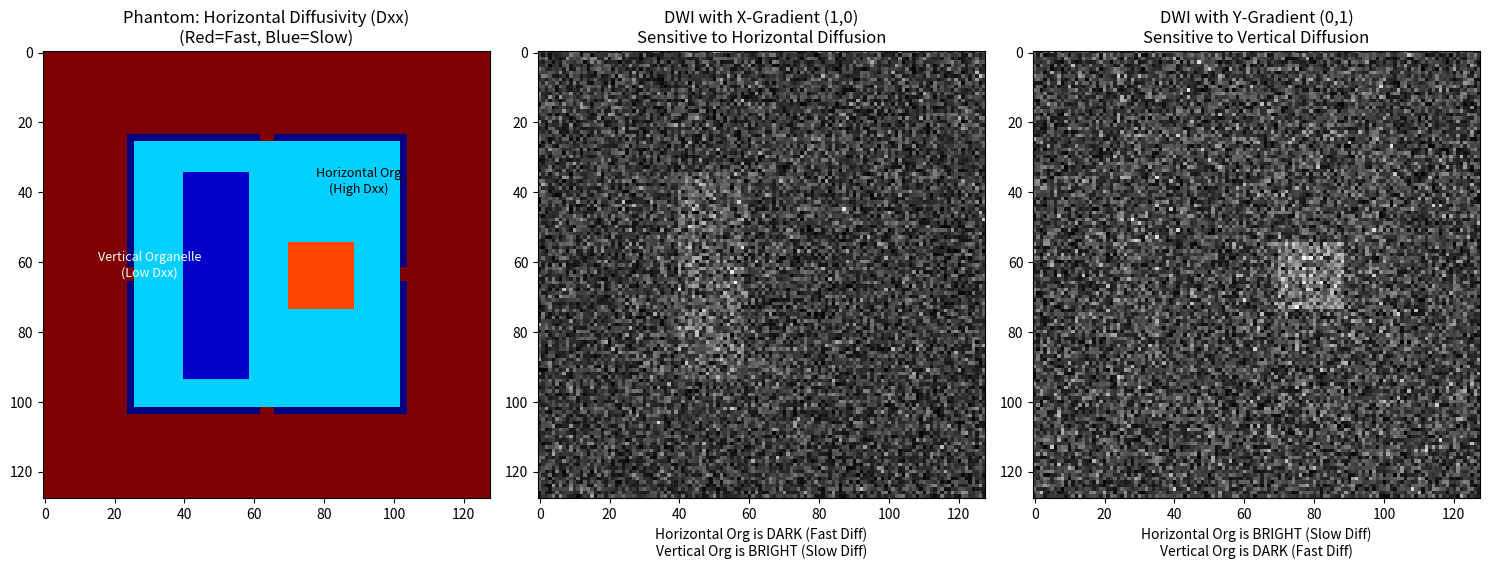

Recreate this plot in Python.
import numpy as np
import matplotlib.pyplot as plt
from scipy.fft import fft2, ifft2, fftshift, ifftshift

def create_anisotropic_phantom(dim=128):
    """
    Create a cell phantom with anisotropic diffusion.
    Returns:
    - S0: Proton density map
    - D_tensor_map: Tensor map of shape (dim, dim, 2, 2)
    """
    S0 = np.zeros((dim, dim))
    # Initialize Tensor Map: Each pixel has a 2x2 matrix [[Dxx, Dxy], [Dyx, Dyy]]
    D_map = np.zeros((dim, dim, 2, 2))
    
    # Helper function: Create diagonal tensor (Principal axes aligned with X/Y)
    def get_tensor(dx, dy):
        return np.array([[dx, 0], [0, dy]])

    # --- 1. Define Diffusion Parameters (Unit: 10^-3 mm^2/s) ---
    # Isotropic: Dx = Dy
    T_water = get_tensor(3.0, 3.0)      # Free water
    T_cyto  = get_tensor(1.0, 1.0)      # Cytoplasm
    T_mem   = get_tensor(0.01, 0.01)    # Cell membrane (Barrier)
    T_channel = get_tensor(3.0, 3.0)    # Channel
    
    # Anisotropic: Dx != Dy
    # Organelle A: Vertical Fast, Horizontal Slow
    T_vertical = get_tensor(0.2, 2.5) 
    # Organelle B: Horizontal Fast, Vertical Slow
    T_horizontal = get_tensor(2.5, 0.2)

    # Coordinate grid
    x, y = np.meshgrid(np.arange(dim), np.arange(dim))
    
    # --- 2. Construct Cell Structure ---
    
    # A. Background (Extracellular fluid)
    S0[:, :] = 100
    D_map[:, :] = T_water
    
    # B. Cytoplasm (Large square)
    cell_size = 80
    c_start = (dim - cell_size) // 2
    c_end = c_start + cell_size
    cell_mask = (x >= c_start) & (x < c_end) & (y >= c_start) & (y < c_end)
    S0[cell_mask] = 150
    D_map[cell_mask] = T_cyto
    
    # C. Cell Membrane
    inner_start = c_start + 2
    inner_end = c_end - 2
    inner_mask = (x >= inner_start) & (x < inner_end) & (y >= inner_start) & (y < inner_end)
    membrane_mask = cell_mask & (~inner_mask)
    S0[membrane_mask] = 50
    D_map[membrane_mask] = T_mem
    
    # D. Channels
    # Open holes on top, bottom, left, and right
    mid = dim // 2
    # Top
    D_map[c_start:c_start+2, mid-2:mid+2] = T_channel
    # Bottom
    D_map[c_end-2:c_end, mid-2:mid+2] = T_channel
    # Left
    D_map[mid-2:mid+2, c_start:c_start+2] = T_channel
    # Right
    D_map[mid-2:mid+2, c_end-2:c_end] = T_channel
    
    # --- 3. Add Anisotropic Organelles ---
    
    # Organelle 1: Vertical strip (Vertical Fast) - Left side
    mask_org1 = (x > c_start+15) & (x < c_start+35) & (y > c_start+10) & (y < c_end-10)
    S0[mask_org1] = 160
    D_map[mask_org1] = T_vertical # Apply vertical tensor
    
    # Organelle 2: Horizontal strip (Horizontal Fast) - Right side
    mask_org2 = (x > c_start+45) & (x < c_end-15) & (y > c_start+30) & (y < c_start+50)
    S0[mask_org2] = 160
    D_map[mask_org2] = T_horizontal # Apply horizontal tensor

    return S0, D_map

def simulate_acquisition(S0, D_map, gx, gy, b_value=1000, snr=30):
    """
    Simulate acquisition for a single gradient direction: Signal -> K-Space -> Recon
    gx, gy: Components of the gradient direction vector (should be normalized)
    """
    dim = S0.shape[0]
    
    # 1. Generate Signal
    # Formula: S = S0 * exp(-b * g^T * D * g)
    # We perform matrix multiplication at each pixel: g.T @ D[i,j] @ g
    
    # Vectorized calculation:
    # term = gx*gx*Dxx + gy*gy*Dyy + 2*gx*gy*Dxy
    # D_map shape is (dim, dim, 2, 2)
    Dxx = D_map[:, :, 0, 0]
    Dyy = D_map[:, :, 1, 1]
    Dxy = D_map[:, :, 0, 1] # Symmetric matrix, Dyx = Dxy
    
    # Calculate projection of ADC (Apparent Diffusion Coefficient) along the gradient direction
    ADC_proj = (gx**2 * Dxx) + (gy**2 * Dyy) + (2 * gx * gy * Dxy)
    
    signal_ideal = S0 * np.exp(-b_value * ADC_proj * 1e-3)
    
    # 2. K-Space & Noise
    k_space = fftshift(fft2(signal_ideal))
    max_val = np.max(np.abs(k_space))
    noise_sigma = max_val / snr
    noise = np.random.normal(0, noise_sigma, k_space.shape) + 1j * np.random.normal(0, noise_sigma, k_space.shape)
    k_space_noisy = k_space + noise
    
    # 3. Recon (Inverse FFT)
    img_recon = np.abs(ifft2(ifftshift(k_space_noisy)))
    
    return img_recon

# --- Run Simulation ---
dim = 128
S0, D_tensor = create_anisotropic_phantom(dim)

# Simulate two extreme gradient directions
# 1. X-Gradient (Sensitive to horizontal diffusion only)
img_x_diff = simulate_acquisition(S0, D_tensor, gx=1, gy=0, b_value=1500)

# 2. Y-Gradient (Sensitive to vertical diffusion only)
img_y_diff = simulate_acquisition(S0, D_tensor, gx=0, gy=1, b_value=1500)

# --- Plotting Comparison ---
fig, axes = plt.subplots(1, 3, figsize=(15, 6))

# Phantom Structure Schematic (Showing Dxx)
axes[0].imshow(D_tensor[:,:,0,0], cmap='jet')
axes[0].set_title("Phantom: Horizontal Diffusivity (Dxx)\n(Red=Fast, Blue=Slow)")
# Annotations
axes[0].text(30, 64, 'Vertical Organelle\n(Low Dxx)', color='white', ha='center', fontsize=9)
axes[0].text(90, 40, 'Horizontal Org\n(High Dxx)', color='black', ha='center', fontsize=9)

# X-DWI
axes[1].imshow(img_x_diff, cmap='gray')
axes[1].set_title("DWI with X-Gradient (1,0)\nSensitive to Horizontal Diffusion")
axes[1].set_xlabel("Horizontal Org is DARK (Fast Diff)\nVertical Org is BRIGHT (Slow Diff)")

# Y-DWI
axes[2].imshow(img_y_diff, cmap='gray')
axes[2].set_title("DWI with Y-Gradient (0,1)\nSensitive to Vertical Diffusion")
axes[2].set_xlabel("Horizontal Org is BRIGHT (Slow Diff)\nVertical Org is DARK (Fast Diff)")

plt.tight_layout()
plt.show()